The GitHub repository Diogo-Rodriigues/AP_Modulo2 contains a labelled image folder "dataset_cleaned" with 4 categories: biliary leaks, lithiasis, normal, stricture. Examples follow, each with its label.

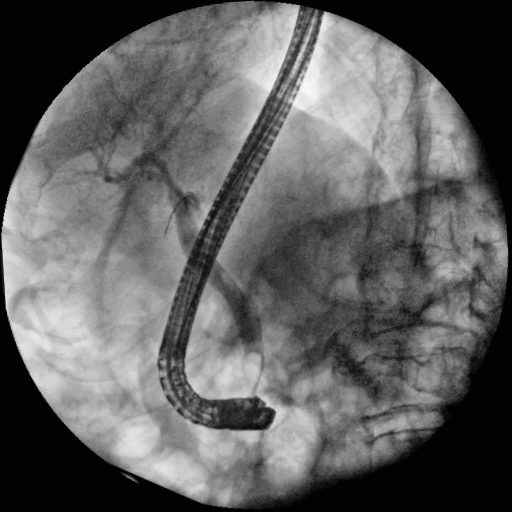
Label: normal

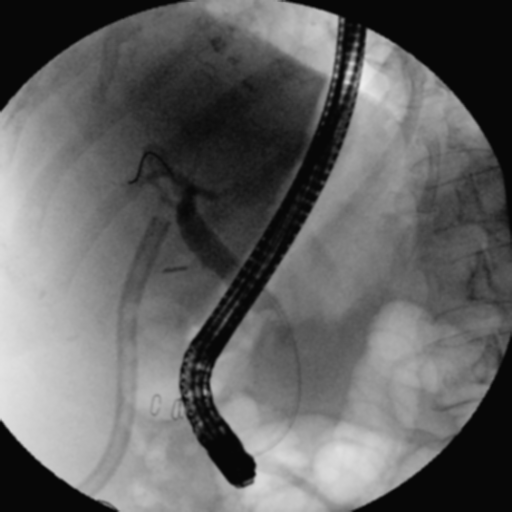
Label: biliary leaks

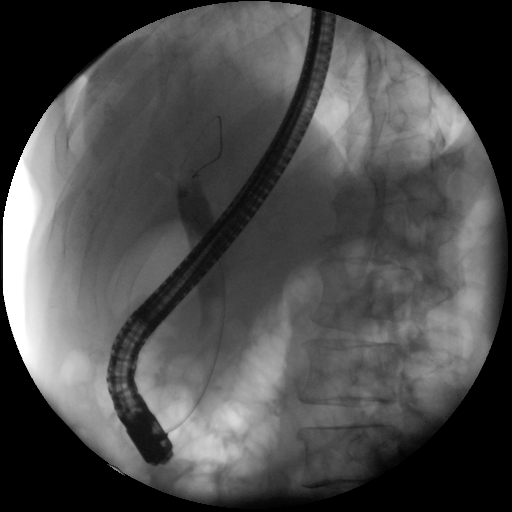
Label: lithiasis

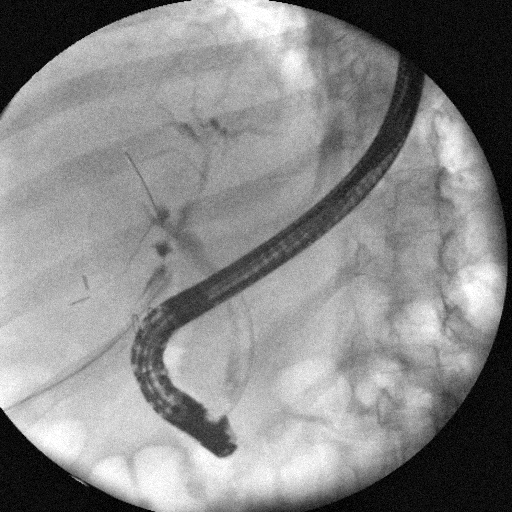
Label: biliary leaks

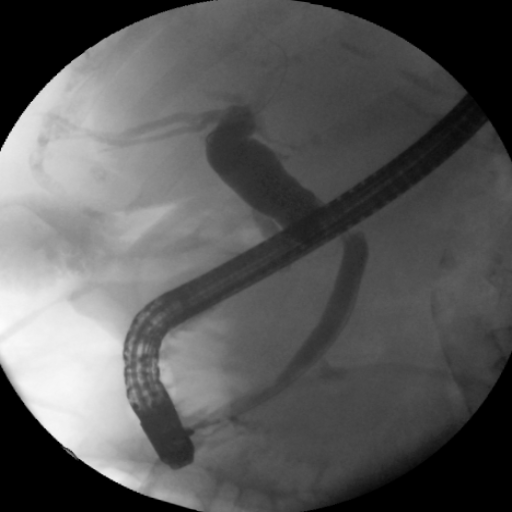
Label: stricture

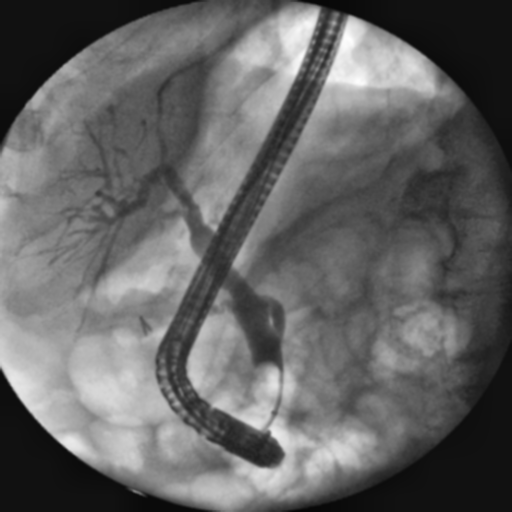
Label: normal
